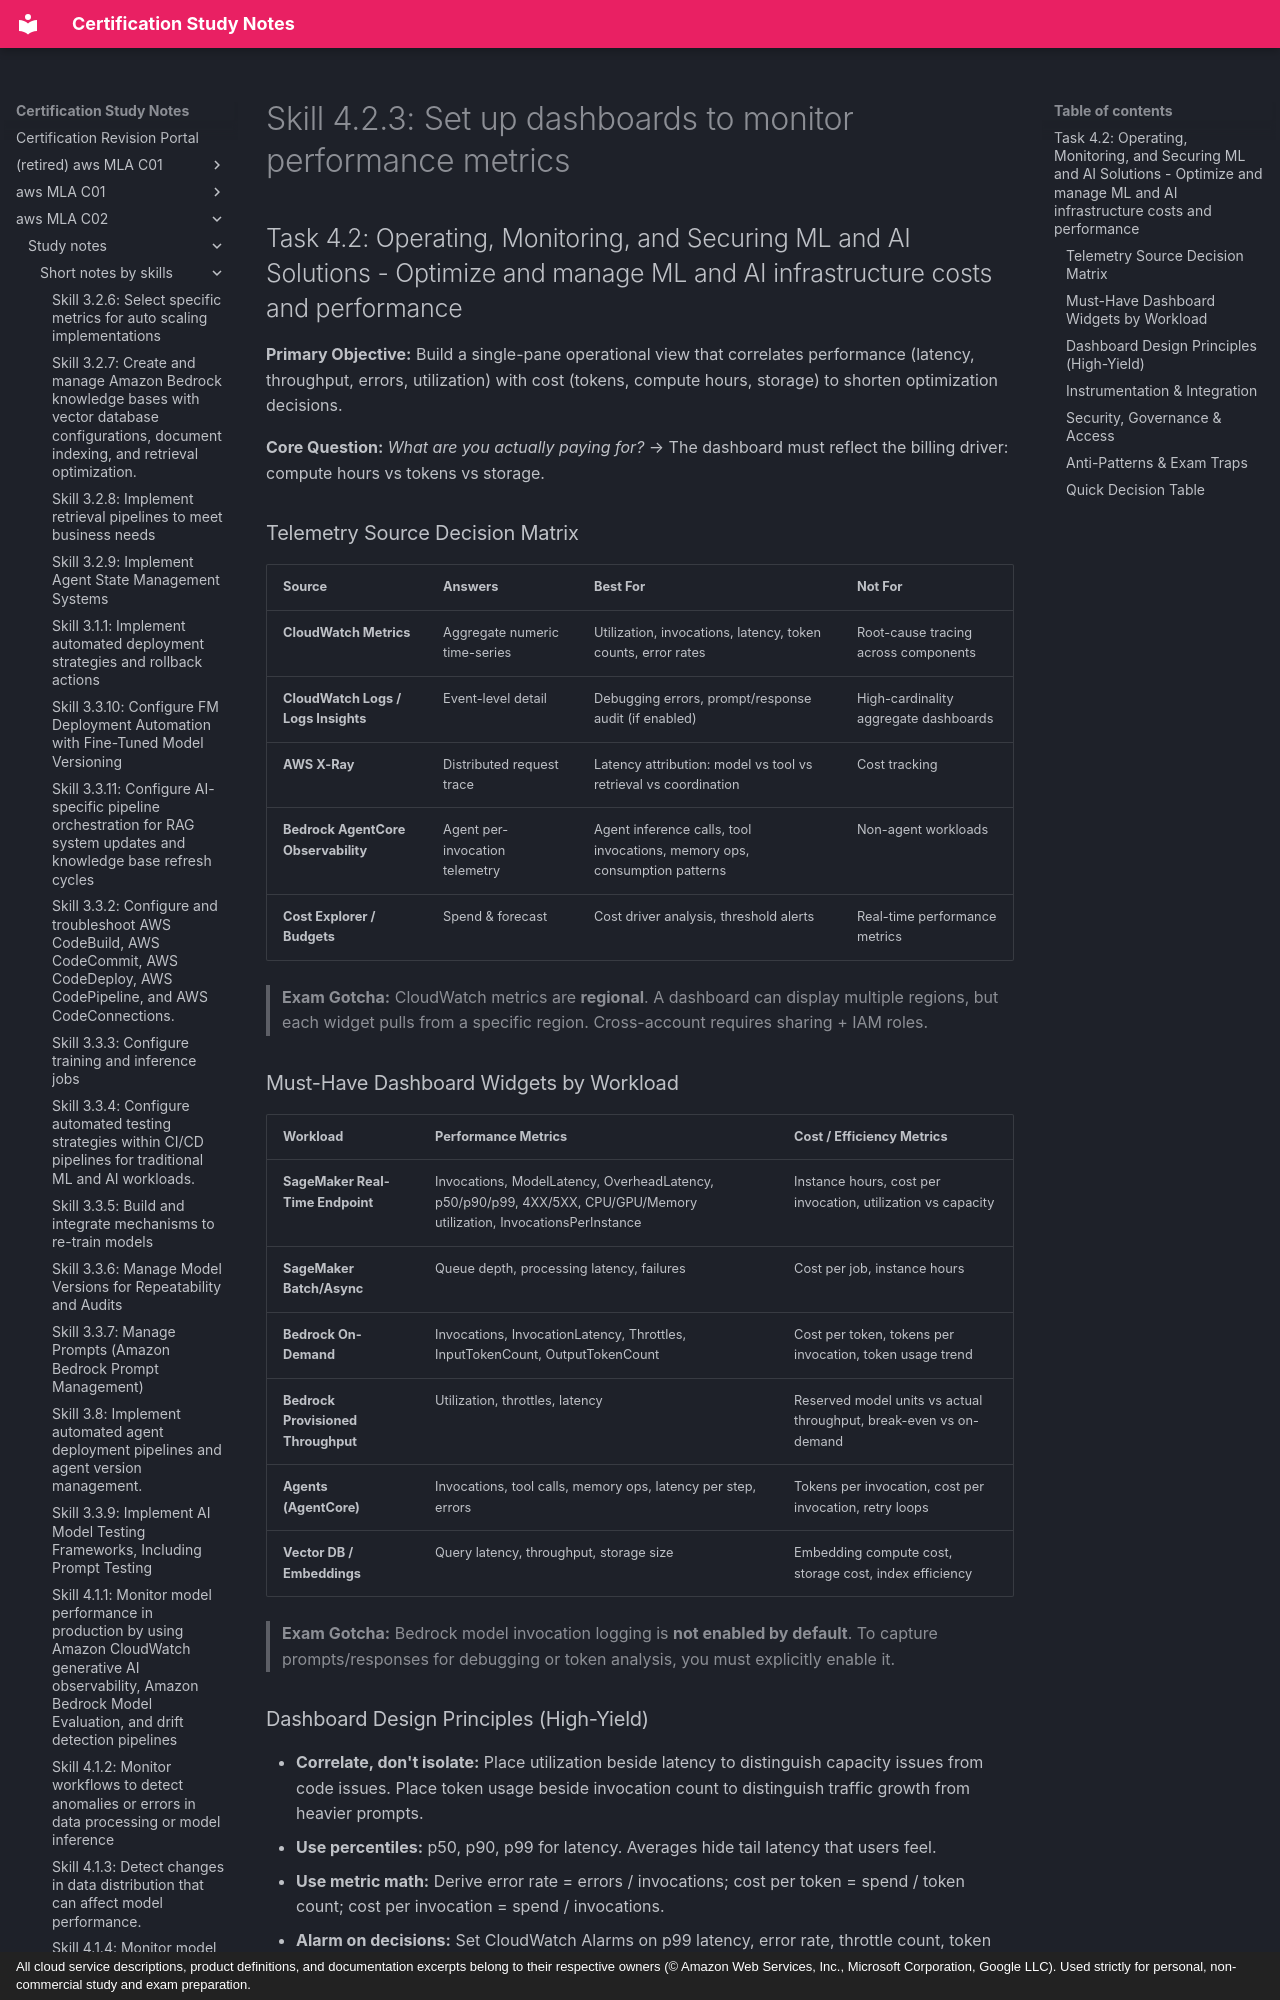

repository: monitus2022/cert_study_notes · page: aws_MLA_C02/study_notes/short_notes_by_skills/4.2.3/index.html · generator: mkdocs · copyright: All cloud service descriptions, product definitions, and documentation excerpts belong to their respective owners (© Amazon Web Services, Inc., Microsoft Corporation, Google LLC). Used strictly for personal, non-commercial study and exam preparation.

# Skill 4.2.3: Set up dashboards to monitor performance metrics
## Task 4.2: Operating, Monitoring, and Securing ML and AI Solutions - Optimize and manage ML and AI infrastructure costs and performance

**Primary Objective:** Build a single-pane operational view that correlates performance (latency, throughput, errors, utilization) with cost (tokens, compute hours, storage) to shorten optimization decisions.

**Core Question:** *What are you actually paying for?* → The dashboard must reflect the billing driver: compute hours vs tokens vs storage.

### Telemetry Source Decision Matrix
| Source | Answers | Best For | Not For |
|--------|---------|----------|---------|
| **CloudWatch Metrics** | Aggregate numeric time-series | Utilization, invocations, latency, token counts, error rates | Root-cause tracing across components |
| **CloudWatch Logs / Logs Insights** | Event-level detail | Debugging errors, prompt/response audit (if enabled) | High-cardinality aggregate dashboards |
| **AWS X-Ray** | Distributed request trace | Latency attribution: model vs tool vs retrieval vs coordination | Cost tracking |
| **Bedrock AgentCore Observability** | Agent per-invocation telemetry | Agent inference calls, tool invocations, memory ops, consumption patterns | Non-agent workloads |
| **Cost Explorer / Budgets** | Spend & forecast | Cost driver analysis, threshold alerts | Real-time performance metrics |

> **Exam Gotcha:** CloudWatch metrics are **regional**. A dashboard can display multiple regions, but each widget pulls from a specific region. Cross-account requires sharing + IAM roles.

### Must-Have Dashboard Widgets by Workload
| Workload | Performance Metrics | Cost / Efficiency Metrics |
|----------|---------------------|---------------------------|
| **SageMaker Real-Time Endpoint** | Invocations, ModelLatency, OverheadLatency, p50/p90/p99, 4XX/5XX, CPU/GPU/Memory utilization, InvocationsPerInstance | Instance hours, cost per invocation, utilization vs capacity |
| **SageMaker Batch/Async** | Queue depth, processing latency, failures | Cost per job, instance hours |
| **Bedrock On-Demand** | Invocations, InvocationLatency, Throttles, InputTokenCount, OutputTokenCount | Cost per token, tokens per invocation, token usage trend |
| **Bedrock Provisioned Throughput** | Utilization, throttles, latency | Reserved model units vs actual throughput, break-even vs on-demand |
| **Agents (AgentCore)** | Invocations, tool calls, memory ops, latency per step, errors | Tokens per invocation, cost per invocation, retry loops |
| **Vector DB / Embeddings** | Query latency, throughput, storage size | Embedding compute cost, storage cost, index efficiency |

> **Exam Gotcha:** Bedrock model invocation logging is **not enabled by default**. To capture prompts/responses for debugging or token analysis, you must explicitly enable it.
